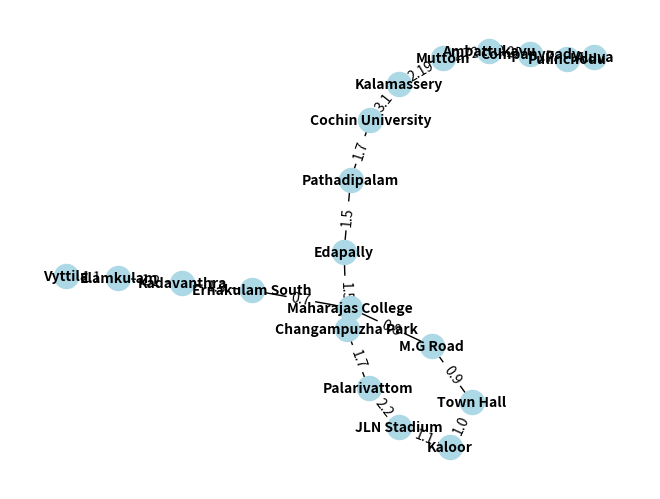
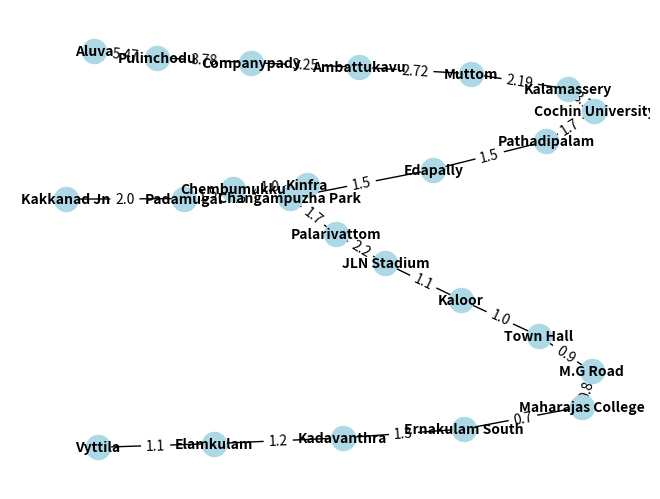
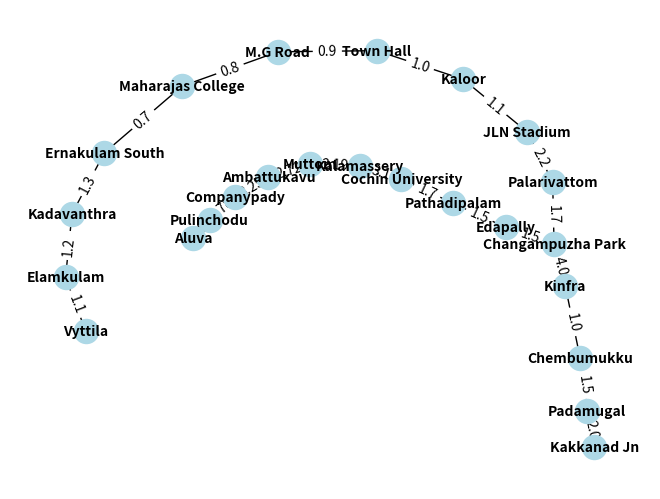

The script that saved these images, in order:
import pandas as pd
import networkx as nx
import matplotlib.pyplot as plt
def draw_graph(data):
  G = nx.Graph()
  for row in data:
      source, dest, weight = row
      G.add_edge(source, dest, weight=weight)
  pos = nx.spring_layout(G)
  labels = nx.get_edge_attributes(G, 'weight')
  nx.draw(G, pos, with_labels=True, node_size=300, node_color='lightblue', font_size=10, font_weight='bold')
  nx.draw_networkx_edge_labels(G, pos, edge_labels=labels)
  plt.show()

l=[['Aluva', 'Pulinchodu', 5.47],
  ['Pulinchodu', 'Companypady', 3.78],
  ['Companypady', 'Ambattukavu', 3.25],
  ['Ambattukavu', 'Muttom', 2.72],
  ['Muttom', 'Kalamassery', 2.19],
  ['Kalamassery', 'Cochin University', 3.1],
  ['Cochin University', 'Pathadipalam', 1.7],
  ['Pathadipalam', 'Edapally', 1.5],
  ['Edapally', 'Changampuzha Park', 1.5],
  ['Changampuzha Park', 'Palarivattom', 1.7],
  ['Palarivattom', 'JLN Stadium', 2.2],
  ['JLN Stadium', 'Kaloor', 1.1],
  ['Kaloor', 'Town Hall', 1.0],
  ['Town Hall', 'M.G Road', 0.9],
  ['M.G Road', 'Maharajas College', 0.8],
  ['Maharajas College', 'Ernakulam South', 0.7],
  ['Ernakulam South', 'Kadavanthra', 1.3],
  ['Kadavanthra', 'Elamkulam', 1.2],
  ['Elamkulam', 'Vyttila', 1.1]
]


draw_graph(l)
l=[ ['Aluva', 'Pulinchodu', 5.47],
  ['Pulinchodu', 'Companypady', 3.78],
  ['Companypady', 'Ambattukavu', 3.25],
  ['Ambattukavu', 'Muttom', 2.72],
  ['Muttom', 'Kalamassery', 2.19],
  ['Kalamassery', 'Cochin University', 3.1],
  ['Cochin University', 'Pathadipalam', 1.7],
  ['Pathadipalam', 'Edapally', 1.5],
  ['Edapally', 'Changampuzha Park', 1.5],
  ['Changampuzha Park', 'Palarivattom', 1.7],
  ['Palarivattom', 'JLN Stadium', 2.2],
  ['JLN Stadium', 'Kaloor', 1.1],
  ['Kaloor', 'Town Hall', 1.0],
  ['Town Hall', 'M.G Road', 0.9],
  ['M.G Road', 'Maharajas College', 0.8],
  ['Maharajas College', 'Ernakulam South', 0.7],
  ['Ernakulam South', 'Kadavanthra', 1.3],
  ['Kadavanthra', 'Elamkulam', 1.2],
  ['Elamkulam', 'Vyttila', 1.1],
     ["Changampuzha Park", "Kinfra", 4.0],
  ["Changampuzha Park", "Chembumukku", 4.0],
  ["Changampuzha Park", "Padamugal", 4.5],
  ["Kinfra", "Chembumukku", 1.0],
 ["Chembumukku", "Padamugal", 1.5],
 ["Padamugal", "Kakkanad Jn", 2.0],
    ["Aluva", "Pulinchodu", 5.47],
    ["Pulinchodu", "Companypady", 3.78],
    ["Companypady", "Ambattukavu", 3.25],
    ["Ambattukavu", "Muttom", 2.72],
    ["Muttom", "Kalamassery", 2.19],
    ["Kalamassery", "Cochin University", 3.1],
    ["Cochin University", "Pathadipalam", 1.7],
    ["Pathadipalam", "Edapally", 1.5],
    ["Edapally", "Changampuzha Park", 1.5],
    ["Changampuzha Park", "Palarivattom", 1.7],
    ["Palarivattom", "JLN Stadium", 2.2],
    ["JLN Stadium", "Kaloor", 1.1],
    ["Kaloor", "Town Hall", 1.0],
    ["Town Hall", "M.G Road", 0.9],
    ["M.G Road", "Maharajas College", 0.8],
    ["Maharajas College", "Ernakulam South", 0.7],
    ["Ernakulam South", "Kadavanthra", 1.3],
    ["Kadavanthra", "Elamkulam", 1.2],
    ["Elamkulam", "Vyttila", 1.1],
    ["Changampuzha Park", "Kinfra", 4.0],
    ["Changampuzha Park", "Chembumukku", 4.0],
    ["Changampuzha Park", "Padamugal", 4.5],
    ["Kinfra", "Chembumukku", 1.0],
    ["Chembumukku", "Padamugal", 1.5],
    ["Padamugal", "Kakkanad Jn", 2.0]
]

draw_graph(l)

class UnionFind:
    def __init__(self):
        self.parent = {}  # Initialize an empty dictionary

    def find(self, x):
        if x not in self.parent:
            self.parent[x] = x  # Initialize the parent for a new vertex
        elif self.parent[x] != x:
            self.parent[x] = self.find(self.parent[x])  # Path compression
        return self.parent[x]

    def union(self, x, y):
        root_x = self.find(x)
        root_y = self.find(y)
        if root_x != root_y:
            self.parent[root_x] = root_y


def kruskal(edges):
    edges.sort(key=lambda x: x[2])
    num_nodes = len(set([edge[0] for edge in edges] + [edge[1] for edge in edges]))
    min_spanning_tree = []
    union_find = UnionFind()

    for edge in edges:
        source, dest, weight = edge
        if union_find.find(source) != union_find.find(dest):
            min_spanning_tree.append((source, dest, weight))
            union_find.union(source, dest)

    return min_spanning_tree

minimum_spanning_tree = kruskal(l)
mst = []

for edge in minimum_spanning_tree:
    mst.append([edge[0], edge[1], edge[2]])

draw_graph(mst)
